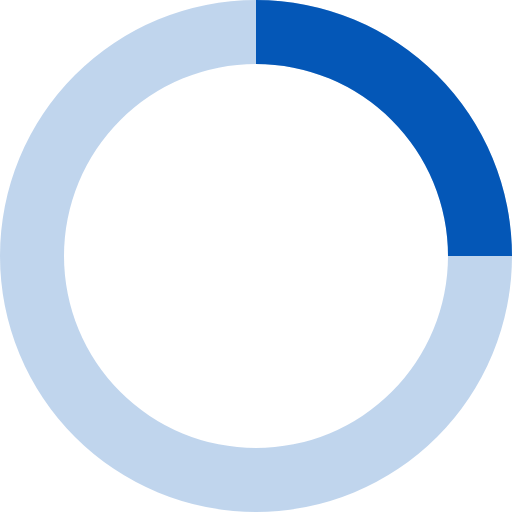
t = 0.00 s
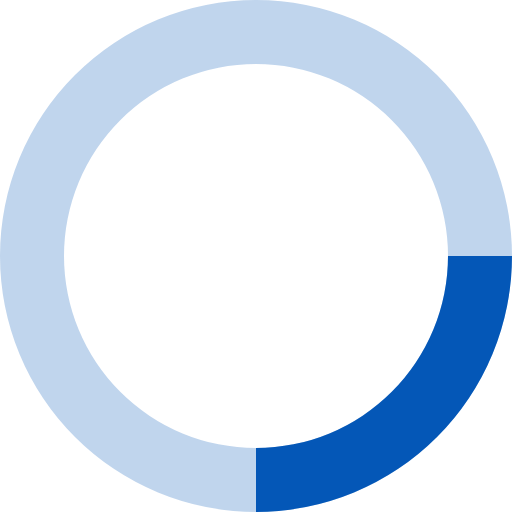
t = 0.20 s
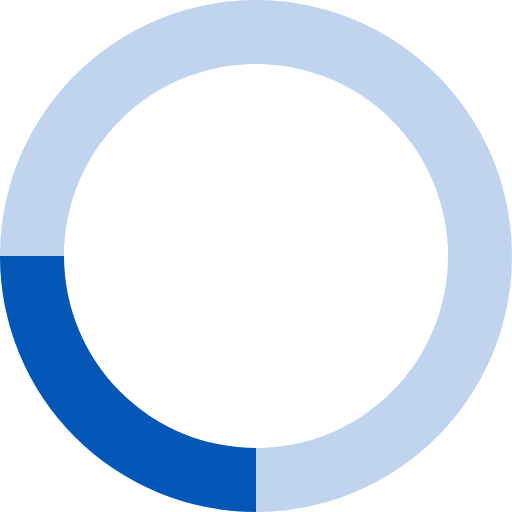
t = 0.40 s
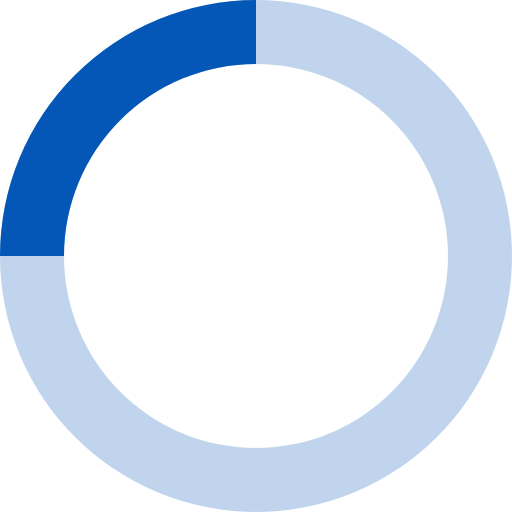
t = 0.60 s

The animated SVG that drew these frames (rendered in a browser with its animation timeline set to each time). Animation: 1 SMIL element (animateTransform=1); one cycle of 0.80 s, repeats indefinitely.

<svg xmlns="http://www.w3.org/2000/svg" viewBox="0 0 32 32" width="32" height="32" fill="#0457b7">
  <path opacity=".25" d="M16 0 A16 16 0 0 0 16 32 A16 16 0 0 0 16 0 M16 4 A12 12 0 0 1 16 28 A12 12 0 0 1 16 4"/>
  <path d="M16 0 A16 16 0 0 1 32 16 L28 16 A12 12 0 0 0 16 4z">
    <animateTransform attributeName="transform" type="rotate" from="0 16 16" to="360 16 16" dur="0.8s" repeatCount="indefinite" />
  </path>
</svg>
